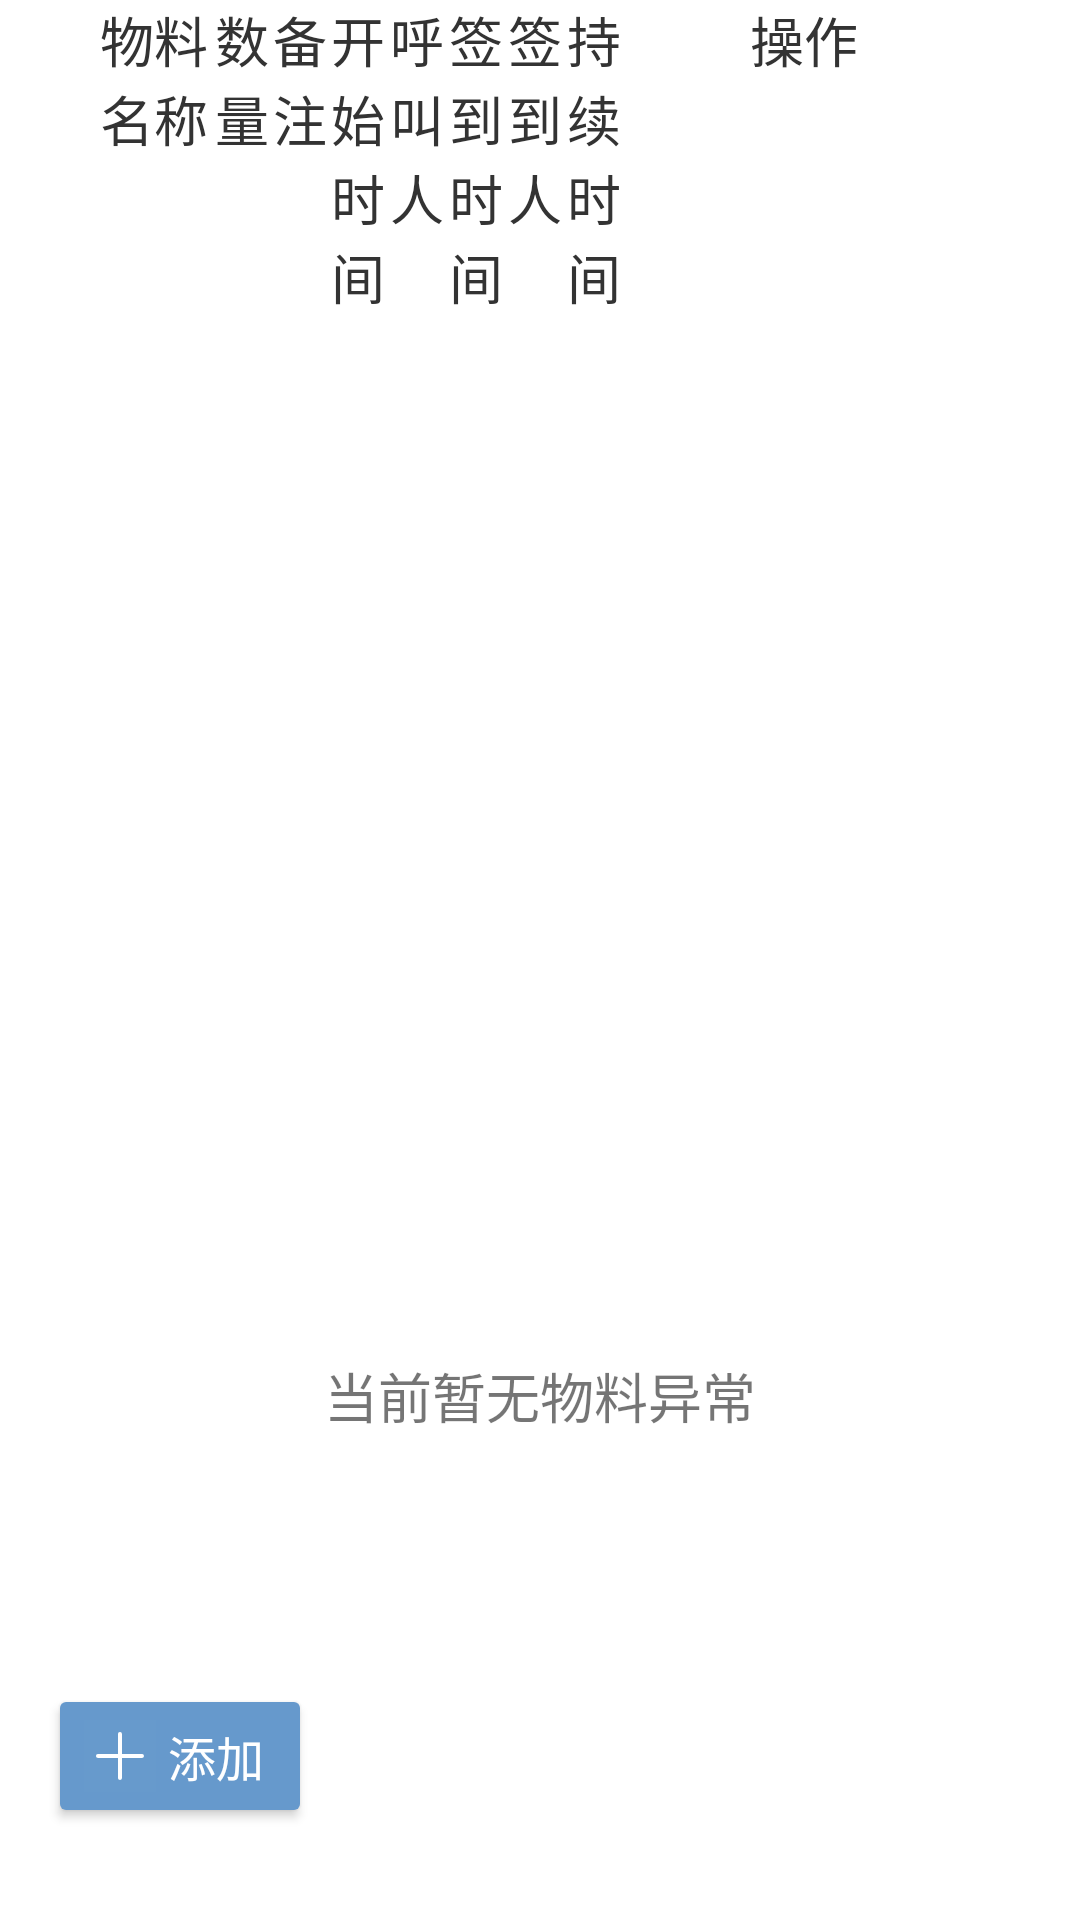

Produce the Android XML layout that renders to this screen, including the resource entries it uses.
<!-- AndroidManifest.xml: fallback theme Theme.MaterialComponents.DayNight.NoActionBar -->
<!-- res/layout/view_material_alarm_state.xml -->
<?xml version="1.0" encoding="utf-8"?>
<LinearLayout xmlns:android="http://schemas.android.com/apk/res/android"
    xmlns:app="http://schemas.android.com/apk/res-auto"
    xmlns:tools="http://schemas.android.com/tools"
    android:layout_width="match_parent"
    android:layout_height="wrap_content"
    android:orientation="vertical">

    <LinearLayout
        android:id="@+id/title"
        android:layout_width="match_parent"
        android:layout_height="wrap_content"
        android:layout_marginHorizontal="32dp"
        android:orientation="horizontal">

        <TextView
            android:id="@+id/textView"
            android:layout_width="0dp"
            android:layout_height="wrap_content"
            android:layout_weight="1"
            android:gravity="center"
            android:text="@string/txt_material_code"
            android:textColor="#333"
            android:textSize="18sp"
            android:visibility="gone" />

        <TextView
            android:id="@+id/textView2"
            android:layout_width="0dp"
            android:layout_height="wrap_content"
            android:layout_weight="2"
            android:gravity="center"
            android:text="@string/txt_material_name"
            android:textColor="#333"
            android:textSize="18sp" />

        <TextView
            android:id="@+id/textView3"
            android:layout_width="0dp"
            android:layout_height="wrap_content"
            android:layout_weight="1"
            android:gravity="center"
            android:text="@string/txt_material_model"
            android:textColor="#333"
            android:textSize="18sp"
            android:visibility="gone" />

        <TextView
            android:id="@+id/textView4"
            android:layout_width="0dp"
            android:layout_height="wrap_content"
            android:layout_weight="1"
            android:gravity="center"
            android:text="@string/txt_num"
            android:textColor="#333"
            android:textSize="18sp" />

        <TextView
            android:id="@+id/textView5"
            android:layout_width="0dp"
            android:layout_height="wrap_content"
            android:layout_weight="1"
            android:gravity="center"
            android:text="@string/txt_comment"
            android:textColor="#333"
            android:textSize="18sp" />

        <TextView
            android:id="@+id/textView6"
            android:layout_width="0dp"
            android:layout_height="wrap_content"
            android:layout_weight="1"
            android:gravity="center"
            android:text="@string/txt_start_time"
            android:textColor="#333"
            android:textSize="18sp" />

        <TextView
            android:id="@+id/textView7"
            android:layout_width="0dp"
            android:layout_height="wrap_content"
            android:layout_weight="1"
            android:gravity="center"
            android:text="@string/txt_start_worker"
            android:textColor="#333"
            android:textSize="18sp" />

        <TextView
            android:id="@+id/textView8"
            android:layout_width="0dp"
            android:layout_height="wrap_content"
            android:layout_weight="1"
            android:gravity="center"
            android:text="@string/txt_sign_time"
            android:textColor="#333"
            android:textSize="18sp" />

        <TextView
            android:id="@+id/textView9"
            android:layout_width="0dp"
            android:layout_height="wrap_content"
            android:layout_weight="1"
            android:gravity="center"
            android:text="@string/txt_sign_worker"
            android:textColor="#333"
            android:textSize="18sp" />

        <TextView
            android:id="@+id/textView10"
            android:layout_width="0dp"
            android:layout_height="wrap_content"
            android:layout_weight="1"
            android:gravity="center"
            android:text="@string/txt_duration"
            android:textColor="#333"
            android:textSize="18sp" />

        <TextView
            android:id="@+id/textView11"
            android:layout_width="120dp"
            android:layout_height="wrap_content"
            android:gravity="center"
            android:text="@string/txt_action"
            android:textColor="#333"
            android:textSize="18sp" />
    </LinearLayout>

    <androidx.recyclerview.widget.RecyclerView
        android:id="@+id/recyclerView"
        android:layout_width="match_parent"
        android:layout_height="280dp"
        android:layout_marginHorizontal="32dp"
        app:layoutManager="androidx.recyclerview.widget.LinearLayoutManager"
        tools:listitem="@layout/item_material_alarm_state">

    </androidx.recyclerview.widget.RecyclerView>

    <TextView
        android:id="@+id/txt_empty3"
        android:layout_width="match_parent"
        android:layout_height="160dp"
        android:layout_marginHorizontal="32dp"
        android:gravity="center"
        android:text="@string/tips_material_alarm_none"
        android:textSize="18sp" />

    <androidx.appcompat.widget.AppCompatButton
        android:id="@+id/btn_add2"
        style="@style/Button.Insert"
        android:layout_width="wrap_content"
        android:layout_height="wrap_content"
        android:layout_gravity="center_vertical|start"
        android:layout_margin="16dp" />

</LinearLayout>
<!-- res/layout/item_material_alarm_state.xml (included above) -->
<?xml version="1.0" encoding="utf-8"?>
<LinearLayout xmlns:android="http://schemas.android.com/apk/res/android"
    xmlns:app="http://schemas.android.com/apk/res-auto"
    xmlns:tools="http://schemas.android.com/tools"
    android:layout_width="match_parent"
    android:layout_height="56dp"
    android:gravity="center_vertical"
    android:orientation="horizontal">

    <TextView
        android:id="@+id/code"
        android:layout_width="0dp"
        android:layout_height="match_parent"
        android:layout_weight="1"
        android:gravity="center"
        android:textColor="#333"
        android:textSize="16sp"
        android:visibility="gone"
        tools:text="上厕所" />


    <TextView
        android:id="@+id/name"
        android:layout_width="0dp"
        android:layout_height="match_parent"
        android:layout_weight="2"
        android:gravity="center"
        android:textColor="#333"
        android:textSize="16sp"
        tools:text="上厕所" />

    <TextView
        android:id="@+id/model"
        android:layout_width="0dp"
        android:layout_height="match_parent"
        android:layout_weight="1"
        android:gravity="center"
        android:textColor="#333"
        android:textSize="16sp"
        android:visibility="gone"
        tools:text="上厕所" />

    <TextView
        android:id="@+id/num"
        android:layout_width="0dp"
        android:layout_height="match_parent"
        android:layout_weight="1"
        android:gravity="center"
        android:textColor="#333"
        android:textSize="16sp"
        tools:text="上厕所" />

    <TextView
        android:id="@+id/commons"
        android:layout_width="0dp"
        android:layout_height="match_parent"
        android:layout_weight="1"
        android:gravity="center"
        android:textColor="#333"
        android:textSize="16sp"
        tools:text="-" />

    <TextView
        android:id="@+id/startTime"
        android:layout_width="0dp"
        android:layout_height="match_parent"
        android:layout_weight="1"
        android:gravity="center"
        android:textColor="#333"
        android:textSize="16sp"
        tools:text="2019-01-01 00:00:00" />

    <TextView
        android:id="@+id/startName"
        android:layout_width="0dp"
        android:layout_height="match_parent"
        android:layout_weight="1"
        android:gravity="center"
        android:textColor="#333"
        android:textSize="16sp"
        tools:text="2019-01-01 00:00:00" />

    <TextView
        android:id="@+id/signTime"
        android:layout_width="0dp"
        android:layout_height="match_parent"
        android:layout_weight="1"
        android:gravity="center"
        android:textColor="#333"
        android:textSize="16sp"
        tools:text="2019-01-01 00:00:00" />

    <TextView
        android:id="@+id/signName"
        android:layout_width="0dp"
        android:layout_height="match_parent"
        android:layout_weight="1"
        android:gravity="center"
        android:textColor="#333"
        android:textSize="16sp"
        tools:text="2019-01-01 00:00:00" />

    <TextView
        android:id="@+id/keepTime"
        android:layout_width="0dp"
        android:layout_height="match_parent"
        android:layout_weight="1"
        android:gravity="center"
        android:textColor="#333"
        android:textSize="16sp"
        tools:text="00:00:00" />

    <LinearLayout
        android:layout_width="120dp"
        android:layout_height="match_parent"
        android:gravity="center"
        android:orientation="horizontal">

        <androidx.appcompat.widget.AppCompatButton
            android:id="@+id/btn_sign"
            style="@style/Button.AlarmSign"
            android:layout_width="wrap_content"
            android:layout_height="wrap_content"
            android:gravity="center"
            android:textColor="#fff"
            android:textSize="14sp" />


        <androidx.appcompat.widget.AppCompatButton
            android:id="@+id/btn_normal"
            style="@style/Button.AlarmNormal"
            android:layout_width="wrap_content"
            android:layout_height="wrap_content"
            android:gravity="center"
            android:textColor="#fff"
            android:textSize="14sp" />
    </LinearLayout>


</LinearLayout>
<!-- resources referenced by this layout -->
<resources>
  <string name="tips_material_alarm_none">当前暂无物料异常</string>
  <string name="txt_action">操作</string>
  <string name="txt_comment">备注</string>
  <string name="txt_duration">持续时间</string>
  <string name="txt_material_code">物料代码</string>
  <string name="txt_material_model">物料型号</string>
  <string name="txt_material_name">物料名称</string>
  <string name="txt_num">数量</string>
  <string name="txt_sign_time">签到时间</string>
  <string name="txt_sign_worker">签到人</string>
  <string name="txt_start_time">开始时间</string>
  <string name="txt_start_worker">呼叫人</string>
  <style name="Button.AlarmNormal" parent="Button">
          <item name="android:textColor">@android:color/white</item>
          <item name="android:text">@string/txt_alarm_normal</item>
          <item name="backgroundTint">@color/alarm_normal</item>
      </style>
  <style name="Button.AlarmSign" parent="Button">
          <item name="android:textColor">@android:color/white</item>
          <item name="android:text">@string/txt_alarm_sign</item>
          <item name="backgroundTint">@color/alarm_sign</item>
      </style>
  <style name="Button.Insert" parent="Button">
          <item name="android:textColor">@android:color/white</item>
          <item name="android:text">@string/action_insert</item>
          <item name="backgroundTint">#6699cc</item>
          <item name="drawableStartCompat">@drawable/ic_insert</item>
          <item name="drawableTint">@android:color/white</item>
      </style>
  <style name="Button" parent="Widget.AppCompat.Button">
          <item name="android:textSize">16sp</item>
          <item name="android:layout_width">wrap_content</item>
          <item name="android:layout_height">wrap_content</item>
      </style>
  <string name="txt_alarm_normal">正常</string>
  <color name="alarm_normal">#3C9A6F</color>
  <string name="txt_alarm_sign">签到</string>
  <color name="alarm_sign">#D6A438</color>
  <string name="action_insert">添加</string>
  <!-- drawable ic_insert (drawable) -->
  <vector xmlns:android="http://schemas.android.com/apk/res/android"
      android:width="24dp"
      android:height="24dp"
      android:viewportWidth="1024"
      android:viewportHeight="1024">
    <path
        android:pathData="M0,0h1024v1024H0z"
        android:strokeAlpha="0.01"
        android:fillColor="#D8D8D8"
        android:fillAlpha="0.01"/>
    <path
        android:pathData="M512,170.67a28.44,28.44 0,0 1,28.44 28.44v284.44h284.44a28.44,28.44 0,1 1,0 56.89H540.39l0.06,284.44a28.44,28.44 0,1 1,-56.89 0l-0.06,-284.44H199.11a28.44,28.44 0,0 1,0 -56.89h284.44v-284.44A28.44,28.44 0,0 1,512 170.67z"
        android:fillColor="#5A6677"/>
  </vector>
</resources>
